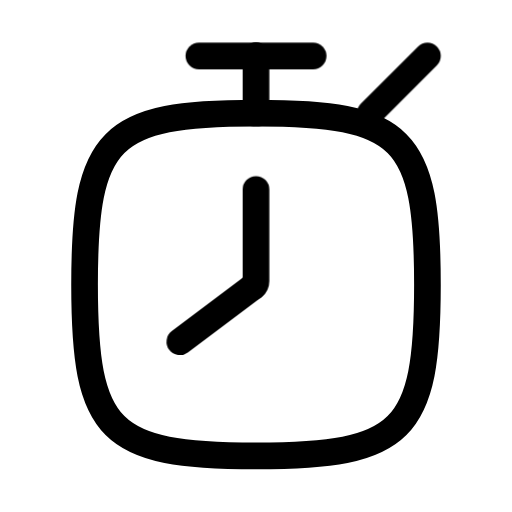
t = 0.00 s
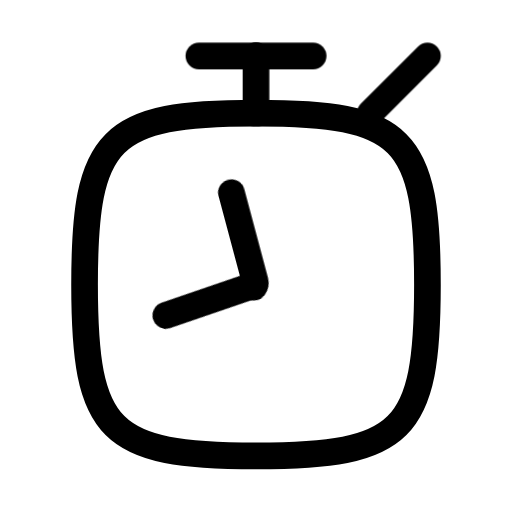
t = 1.44 s
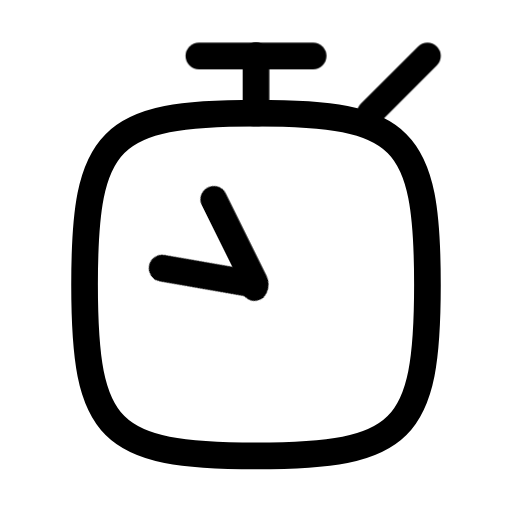
t = 3.74 s
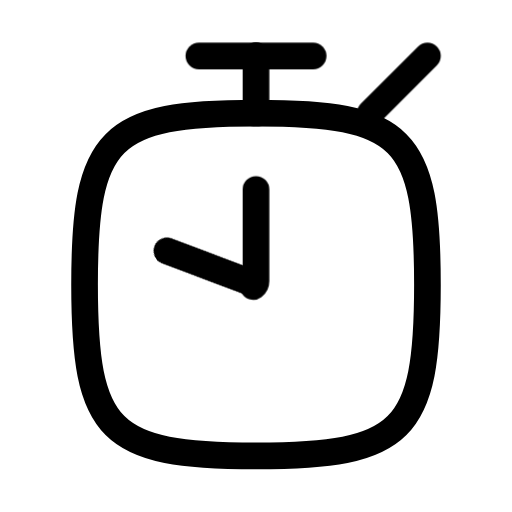
t = 4.61 s
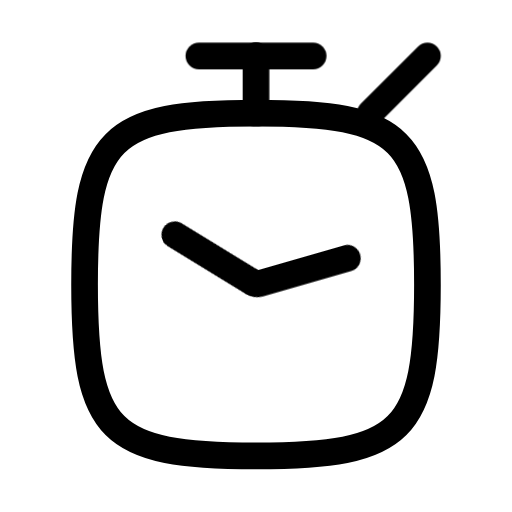
t = 5.47 s
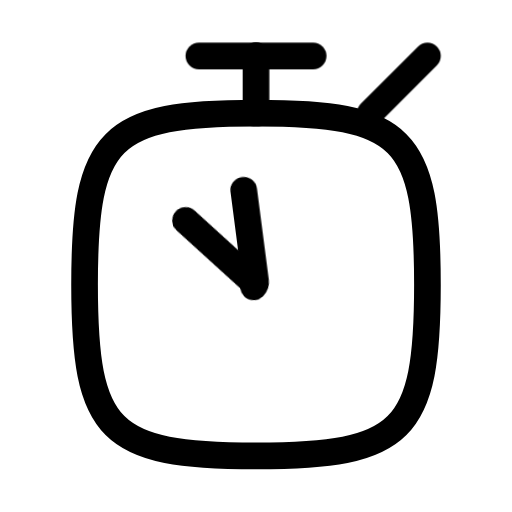
t = 6.34 s

The animated SVG that drew these frames (rendered in a browser with its animation timeline set to each time). Animation: 3 CSS @keyframes rules; frames cover the first 6.34 s, repeats indefinitely.

<svg xmlns="http://www.w3.org/2000/svg" width="24" height="24" fill="none" viewBox="0 0 24 24" class="fa-stopwatch"><style>.fa-stopwatch-1,.fa-stopwatch-2,.fa-stopwatch-3{transform-box:view-box;transform-origin:12px 12px;animation:fa-stopwatch-m0 2.4s cubic-bezier(.65,0,.35,1) infinite}@keyframes fa-stopwatch-m0{10%{transform:translateY(0.8px)}22%,100%{transform:none}}.fa-stopwatch-5{transform-box:view-box;transform-origin:12px 13.34px;animation:fa-stopwatch-m1 2.4s cubic-bezier(.65,0,.35,1) infinite}@keyframes fa-stopwatch-m1{0%{transform:rotate(0)}75%,100%{transform:rotate(360deg)}}.fa-stopwatch-6{transform-box:view-box;transform-origin:12px 13.34px;animation:fa-stopwatch-m2 28.8s linear infinite}@keyframes fa-stopwatch-m2{0%{transform:rotate(0)}100%{transform:rotate(360deg)}}@media (prefers-reduced-motion:reduce){.fa-stopwatch *{animation:none!important}}</style><g class="fa-stopwatch-0"><path pathLength="1" stroke="currentColor" stroke-linecap="round" stroke-linejoin="round" stroke-width="1.25" d="M396 3397.3C402.911 3397.3 404.036 3398.43 404.036 3405.34C404.036 3412.25 402.911 3413.37 396 3413.37C389.089 3413.37 387.964 3412.25 387.964 3405.34C387.964 3398.43 389.089 3397.3 396 3397.3Z" transform="translate(-384 -3392)"/></g><g class="fa-stopwatch-1"><path pathLength="1" stroke="currentColor" stroke-linecap="round" stroke-linejoin="round" stroke-width="1.25" d="M393.322 3394.62H396" transform="translate(-384 -3392)"/></g><g class="fa-stopwatch-2"><path pathLength="1" stroke="currentColor" stroke-linecap="round" stroke-linejoin="round" stroke-width="1.25" d="M396 3394.62H398.679" transform="translate(-384 -3392)"/></g><g class="fa-stopwatch-3"><path pathLength="1" stroke="currentColor" stroke-linecap="round" stroke-linejoin="round" stroke-width="1.25" d="M396 3394.62V3397.3" transform="translate(-384 -3392)"/></g><g class="fa-stopwatch-4"><path pathLength="1" stroke="currentColor" stroke-linecap="round" stroke-linejoin="round" stroke-width="1.25" d="M401.357 3397.3L404.036 3394.62" transform="translate(-384 -3392)"/></g><g class="fa-stopwatch-5"><path pathLength="1" stroke="currentColor" stroke-linecap="round" stroke-linejoin="round" stroke-width="1.25" d="M396 3400.88V3405.18C396 3405.28 395.954 3405.37 395.875 3405.43" transform="translate(-384 -3392)"/></g><g class="fa-stopwatch-6"><path pathLength="1" stroke="currentColor" stroke-linecap="round" stroke-linejoin="round" stroke-width="1.25" d="M395.875 3405.43L392.429 3408.02" transform="translate(-384 -3392)"/></g></svg>
